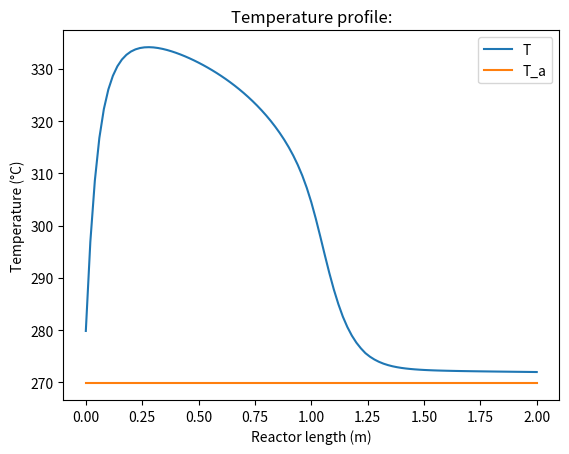
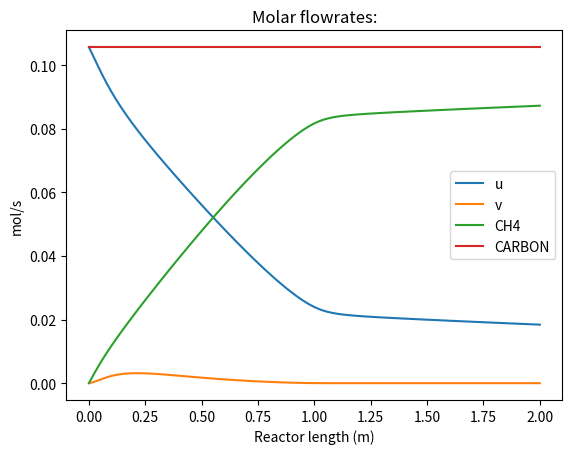
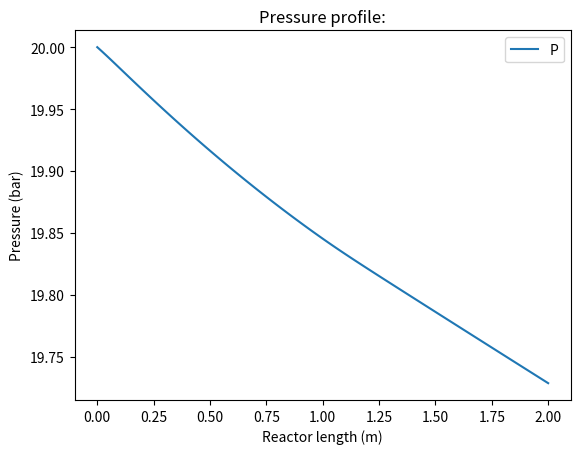
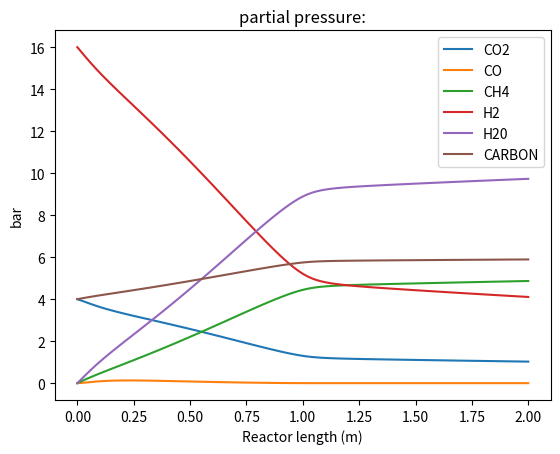

Python code for these plots, in order:
# MULTI-TUBULAR SHELL&TUBE CO2 METHANATION REACTOR 
# AUTHOR = Lukas Hiel
# 1) ------- Import packages: ------- 
import numpy as np
from scipy.integrate import solve_ivp
import math
import matplotlib.pyplot as plt 

# 2) ------- Define model parameters: ------- 

# i. Feed conditions:  
T_0 = 280+273 # Inlet temperature (K) -> Fill in with correct value
P_0 =  20# Inlet pressure (bar) -> Fill in with correct value
GHSV =  3000# Gas-hourly space velocity (h-1)
GHSV_s = GHSV/3600
Ta_0 = 270+273 # Inlet temperature of the cooling liquid (K) -> Fill in with correct value
m_c = 0.1 # Inlet flow of the cooling liquid (kg/s) -> Fill in with correct value
y_CO2_0 = 0.2 # Molar fraction of CO2 (mol%) -> Fill in with correct value
y_H2_0 = 0.8 # Molar fraction of H2 (mol%) -> Fill in with correct value
y_H2O_0 = 0 # Molar fraction of H2O (mol%) -> Fill in with correct value
y_CO_0 = 0.0 # Molar fraction of CO (mol%) -> Fill in with correct value
y_CH4_0 = 0.0 # Molar fraction of CH4 (mol%) -> Fill in with correct value
y_I_0 = 0.0 # Molar fraction of inert (mol%) -> Fill in with correct value

# ii. Components parameters:
Mr_CO2 = 44.01 # Molar mass of CO2 (g/mol)
Mr_H2 = 2.016 # Molar mass of H2 (g/mol)
Mr_H2O = 18.01528 # HMolar mass of H2O (g/mol)
Mr_CO = 28.01 # Molar mass of CO (g/mol)
Mr_CH4 = 16.04 # Molar mass of CH4 (g/mol)
Mr_I = 28.0134 # Molar mass of pure N2 (g/mol)

# The heat capacity equals cp_i = cp_i_ref + (T(°C) - 200°C)*dcp_i
cp_CO2_ref = 43.9678 # Heat capacity of pure CO2 at 200°C (J/mol.K)
cp_H2_ref = 29.2994 # Heat capacity of pure H2 at 200°C (J/mol.K)
cp_H2O_ref = 34.9457 # Heat capacity of pure H2O at 200°C (J/mol.K)
cp_CO_ref = 29.646 # Heat capacity of pure CO at 200°C (J/mol.K)
cp_CH4_ref = 44.9349 # Heat capacity of pure CH4 at 200°C (J/mol.K)
cp_I_ref = 29.4721 # Heat capacity of pure N2 at 200°C (J/mol.K)

dcp_CO2 = 0.0195 # Sensitiviy of heat capacity of pure CO2 (J/mol.K**2)
dcp_H2 = 0.0015 # Sensitiviy of heat capacity of pure H2 (J/mol.K**2)
dcp_H2O = 0.012 # Sensitiviy of heat capacity of pure H2O (J/mol.K**2)
dcp_CO = 0.007 # Sensitiviy of heat capacity of pure CO (J/mol.K**2)
dcp_CH4 = 0.0537 # Sensitiviy of heat capacity of pure CH4 (J/mol.K**2)
dcp_I = 0.0064 # Sensitiviy of heat capacity of pure N2 (J/mol.K**2)

# Specific heat capacity of water cp_c = cp_c_ref + cp_c_1*(T(°C) - 50°C) + cp_c_2*(T(°C) - 50°C)**2
cp_c_ref = 4.22728E+03 # Specific heat capacity of cooling water at 55bar and 50°C (J/kg.K)
dcp_c_1 = 0.7026 # Polynomial constant 1 to calculate the specific heat capacity of water at 55 bar and T(°C)
dcp_c_2 = 0.0667 # Polynomial constant 1 to calculate the specific heat capacity of water at 55 bar and T(°C)

# The viscosity equals mu_i = mu_i_ref + (T(°C) - 200°C)*dmu_i
mu_CO2_ref = 2.26E-05 # Viscosity of pure CO2 at 200°C (Pa.s)
mu_H2_ref = 1.22E-05 # Viscosity of pure H2 at 200°C (Pa.s)
mu_H2O_ref = 1.64E-05 # Viscosity of pure H2O at 200°C (Pa.s)
mu_CO_ref = 2.48E-05 # Viscosity of pure CO at 200°C (Pa.s)
mu_CH4_ref = 1.63E-05 # Viscosity of pure CH4 at 200°C (Pa.s)
mu_I_ref = 2.49E-05 # Viscosity of pure inert at 200°C (Pa.s)

dmu_CO2 = 3E-08 # Sensitivity of viscosity of pure CO2 (Pa.s/K)
dmu_H2 = 2E-08 # Sensitivity of viscosity of pure CO2 (Pa.s/K)
dmu_H2O = 4E-08 # Sensitivity of viscosity of pure CO2 (Pa.s/K)
dmu_CO = 3E-08 # Sensitivity of viscosity of pure CO2 (Pa.s/K)
dmu_CH4 = 2E-08 # Sensitivity of viscosity of pure CO2 (Pa.s/K)
dmu_I = 3E-08 # Sensitivity of viscosity of pure CO2 (Pa.s/K)

# iii.  Reactor & bed parameters: 
L = 2 # Reactor tube length (m) -> Fill in with correct value
d_tube = 0.1  # Reactor tube inner diameter (m) -> Fill in with correct value
d_cat = 0.001 # Diameter of spherical catalyst particles (m)

eps = 0.3 # Effective void fraction of catalyst bed (-)-> Fill in with correct value
rho_cat =  3950 # Density of Ni/Al2O3 catalyst (kg/m³)-> Fill in with correct value
rho_bed =  rho_cat*(1-eps) #-> Fill in with correct formula
U = 650 # Global heat transfer coefficient (W/m².K) -> Fill in with correct value
dH_vap_ref = 1.603E+03 # Enthalpy of vaporization of cooling water (kJ/kg) at 55 bar

# iv. Kinetic model parameters: 
T_ref = 298 # Reference temperature (K)
dH_WGS_ref = 41E+03 # Heat of reaction at 298K, 1 atm (J/mol)
dH_COmeth_ref = -206E+03 # Heat of reaction at 298K, 1 atm (J/mol)
dH_CO2meth_ref = -165E+03 # Heat of reaction at 298K, 1 atm (J/mol)

dG_WGS_ref = 29E+03 # Heat of reaction at 298K, 1 atm (J/mol)
dG_COmeth_ref = -142E+03 # Heat of reaction at 298K, 1 atm (J/mol)
dG_CO2meth_ref = -114E+03 # Heat of reaction at 298K, 1 atm (J/mol)

k_1_0 = (4.8/3.6)*1E+09 # Reaction rate coefficient CO methanation (mol/kg_cat.s) -> Fill in the correct value
k_2_0 = (7.83/3.6)*1E+06 # Reaction rate coefficient rWGS (mol/kg_cat.s/bar)

E_1 = 103E+03 # Activation energy coefficient CO methanation (J/mol)-> Fill in the correct value
E_2 = 62E+03 # Activation energy coefficient rWGS (J/mol)-> Fill in the correct value

K_C_0 = 5.8E-04 # Pre-exponential factor of adsorption constant for C (bar^-0.5)-> Fill in the correct value
K_H_0 = 1.6E-02 # Pre-exponential factor of adsorption constant for H (bar^-0.5)-> Fill in the correct value
K_CO_0 = 8.23E-05 # Pre-exponential factor of adsorption constant for CO (bar^-1)-> Fill in the correct value
K_H2_0 = 6.12E-09 # Pre-exponential factor of adsorption constant for H2 (bar^-1)-> Fill in the correct value
K_H2O_0 = 1.77E+05 # Pre-exponential factor of adsorption constant for H2O (-)-> Fill in the correct value
K_CH4_0 = 6.65E-04 # Pre-exponential factor of adsorption constant for CH4 (bar^-1)-> Fill in the correct value

dH_C = -42E+03 # Adsorption enthalpy for C (J/mol)-> Fill in the correct value
dH_H = -16E+03 # Adsorption enthalpy for H (J/mol)-> Fill in the correct value
dH_CO = -70650# Adsorption enthalpy for CO (J/mol)-> Fill in the correct value
dH_H2 = -82900 # Adsorption enthalpy for H2 (J/mol)-> Fill in the correct value
dH_H2O = 88680 # Adsorption enthalpy for H2O (J/mol)-> Fill in the correct value
dH_CH4 = -38280 # Adsorption enthalpy for CH4 (J/mol)-> Fill in the correct value

# v.  Calculate inlet flow:
R = 8.314 # Ideal gas constant (J/mol.K)
V = L*np.pi*d_tube**2/4
F_0 = GHSV_s*(V)*((1e5)/(R*298)) # initial flowrate into  reactor  (mol/s) -> Fill in with correct formula (use GHSV)
#print(F_0)
# 3) ------- Define functions: ------- 
def rates(p,T):
    # Create a function for rates(p,T) -> Fill in with correct formulas
    k_1 = k_1_0 * np.exp(-E_1/(R*T))
    k_2 = k_2_0*np.exp(-E_2/(R*T))
    K_C = K_C_0 * np.exp(-dH_C/(R*T))
    K_H = K_H_0 * np.exp(-dH_H/(R*T))
    K_CO = K_CO_0 * np.exp(-dH_CO/(R*T))
    K_H2 = K_H2_0*np.exp((-dH_H2)/(R*T))
    K_H2O = K_H2O_0*np.exp((-dH_H2O)/(R*T))
    K_CH4 = K_CH4_0*np.exp((-dH_CH4)/(R*T))
    K_METH = np.exp(26830/T-30.114)
    K_WGS = np.exp(4400/T-4.036)
# Assuming p is a NumPy array or list
    if p[3] == 0:
        # Handle the case where p[3] is zero
        r_meth = 0  # or any other appropriate value or action
    else:
        r_meth = (
            (-k_1 * K_C * K_H2**2 * np.sqrt(p[3]) * p[1])
            / ((1 + K_C * np.sqrt(p[3]) + K_H * np.sqrt(p[1]))**3)
            + (k_1 * K_C * K_H2**2 * ((p[4] * p[2]) / (np.sqrt(p[3])) * p[1]**2)*(1/K_METH))
            / ((1 + K_C * np.sqrt(p[3]) + K_H * np.sqrt(p[1]))**3)
        )

    #-> Fill in with correct formula
    r_WGS = ((k_2/p[1])*(p[3]*p[2]-(p[1]*p[0])/K_WGS))/(1+K_CO*p[3]+K_H2*p[1]+K_CH4*p[4]+(K_H2O*p[2])/p[1])**2 #-> Fill in with correct formula
    r=[r_WGS, r_meth]
    return r

def Mr_mix(y):
    # Create a function for Mr_mix(y)-> Fill in with correct formula
    Mr_g = y[0]*Mr_CO2+y[1]*Mr_H2+y[2]*Mr_H2O+y[3]*Mr_CO+y[4]*Mr_CH4+y[5]*Mr_I
    return Mr_g

def cp_mix(y,T):
    # Create a function for cp_mix(y,T)-> Fill in with correct formulas
    
    cp_CO2= cp_CO2_ref + (T - 473)*dcp_CO2
    cp_H2= cp_H2_ref + (T - 473)*dcp_H2
    cp_H2O= cp_H2O_ref + (T - 473) * dcp_H2O
    cp_CO= cp_CO_ref + (T - 473) * dcp_CO
    cp_CH4= cp_CH4_ref + (T - 473) * dcp_CH4
    cp_I= cp_I_ref + (T - 473)*dcp_I
    
    cp_g = y[0]*cp_CO2+y[1]*cp_H2+y[2]*cp_H2O+y[3]*cp_CO+y[4]*cp_CH4+y[5]*cp_I #-> Fill in with correct formula
    return cp_g

def mu_mix(y,T):
    # Create a function for mu_mix(p,T)-> Fill in with correct formulas
    
    mu_CO2= mu_CO2_ref + (T - 473)*dmu_CO2
    mu_H2= mu_H2_ref + (T - 473)*dmu_H2
    mu_H2O= mu_H2O_ref + (T - 473)*dmu_H2O
    mu_CO= mu_CO_ref + (T - 473)*dmu_CO
    mu_CH4= mu_CH4_ref + (T - 473)*dmu_CH4
    mu_I= mu_I_ref + (T - 473)*dmu_I
    
    mu_g = y[0]*mu_CO2+y[1]*mu_H2+y[2]*mu_H2O+y[3]*mu_CO+y[4]*mu_CH4+y[5]*mu_I #-> Fill in with correct formula
    return mu_g

def rho_mix(Mr_g, P, T):
    # Create a function for rho_mix(Mr_g,p,T)-> Fill in with correct formula (kg/m3)
    rho_g = (P*1e2*Mr_g)/(R*T)
    return rho_g

# 4) ------- Spatial discretization: ------- 
n_z = 100 # Number of segments in reactor 
dz = L/n_z  # Segment size (m) -> Fill in with correct formula
S = d_tube**2/4*np.pi# Cross-sectional area of 1 reactor tube (m²) -> Fill in with correct formula
Peri = d_tube*np.pi # Perimeter of 1 reactor tube (m) -> Fill in with correct formula
dV =  S*dz# Unit volume (m³) -> Fill in with correct formula
dA = Peri*dz # Unit area (m²) -> Fill in with correct formula
a = dA/dV # Specific area / volume (m²/m³) -> Fill in with correct formula

# Lists & dictionaries:
Y_list = np.zeros((n_z + 1, 9)) # Results of balances
F_list = np.zeros((n_z + 1, 6)) # Molar flowrates in reactor tube (mol/s)
y_list = np.zeros((n_z + 1, 6)) # Molar fraction in reactor tube (mol%)
p_list = np.zeros((n_z + 1, 6)) # Partial pressures in reactor tube (bar)
T_list = np.zeros(n_z+1) # Axial temperature profile of gas in reactor tube (K) 
Ta_list = np.zeros(n_z+1) # Axial temperature profile of cooling liquid around reactor tube (K) 
P_list = np.zeros(n_z+1) # Axial pressure profile in reactor tube (bar) 

# 5) ------- Initialization: ------- 
y_list[0] = [y_CO2_0, y_H2_0, y_H2O_0, y_CO_0, y_CH4_0, y_I_0]
p_list[0] = y_list[0]*P_0
F_list[0] = F_0*y_list[0]
T_list[0] = T_0
Ta_list[0] = Ta_0
P_list[0] = P_0
Y_list[0] = np.concatenate([F_list[0], [T_list[0], Ta_list[0], P_list[0]]])
Mr_0 = Mr_mix(y_list[0])
mu_0 = mu_mix(y_list[0], T_list[0])
cp_0 = cp_mix(y_list[0], T_list[0])
rho_0 = rho_mix(Mr_0, P_list[0], T_list[0]) 
u_0 = F_0/(1e5*S)*R*298 # Gas velocity (m/s) -> Fill in with correct formula
#print(Y_list[0])
# 6) ------- Define ODE system: 1-dimensional, steady-state, non-isothermal FBR: ------- 
tol1 = 1E-12
tol2 = 1E-12
def ode_system(z,Y):
    # Dependent variables:
    F = Y[:6] # Molar flowrates (mol/s)
    
    F = [1E-10 if i < 0 else i for i in F]
    
    T = Y[6] # Temperature of fluid (K)
    if T < 273.15:
        T = 273.15
    elif T > 900:
        T = 900

    Ta = Y[6+1] # Temperature of cooling fluid (K)
    
    P = Y[6+2] # Pressure of fluid (bar)
        
    F_tot = sum(F)
    y = F/F_tot
    p = y*P
    #print(P,y)
    C = P*1e5/(R*T)
    u = F_tot/dA * (1/C) # Gas velocity (m/s) -> Fill in with the correct formula 
    
    Mr_g = Mr_mix(y)
    mu_g = mu_mix(y, T)
    cp_g = cp_mix(y, T)
    rho_g = rho_mix(Mr_g, P, T)
    
    Cp_c = cp_c_ref + dcp_c_1*(T-323)+ dcp_c_2*(T-323)**2 #calculate heat capacity of cooling liquid
    # Mole balances: ---- DON'T adjust
    dF_dz = np.zeros(6)
    dF_dz_min = -np.array(F)/dz
    M_rates = np.array([[1, 0], [1, 3], [-1, -1], [-1, 1], [0, -1], [0, 0]])*S*rho_bed
    r = np.array(rates(p,T))
    dF_dz = np.dot(M_rates,r)
    
    #tolerance settings --- DON'T adjust
    while any(x + tol1 < y for x,y in zip(dF_dz, dF_dz_min)):
                
        if np.abs(r[0]) < 1E-14:
            r[0] = 0
        if np.abs(r[1]) < 1E-14:
            r[1] = 0

        if dF_dz[0] + tol1 <= dF_dz_min[0]:
            r[0] = dF_dz_min[0]/(S*rho_bed)
            dF_dz = np.dot(M_rates,r)
            
        if dF_dz[1] + tol1 <= dF_dz_min[1]:
            if r[0] >= 0 and r[1] < 0:
                r[1] = ((dF_dz_min[1]/(S*rho_bed)) - r[0])/3
            elif r[0] < 0 and r[1] >= 0:
                r[0] = (dF_dz_min[1]/(S*rho_bed)) - 3*r[1]
            elif r[0] <= 0 and r[1] <= 0:
                r[0] = (dF_dz_min[1]/(S*rho_bed))*r[0]/(r[0] + 3*r[1] + 1E-14)
                r[1] = 3*(dF_dz_min[1]/(S*rho_bed))*r[1]/(r[0] + 3*r[1] + 1E-14)
            dF_dz = np.dot(M_rates,r)
            
        if dF_dz[2] + tol1 <= dF_dz_min[2]:
            if r[0] > 0 and r[1] <= 0:
                r[0] = -((dF_dz_min[2]/(S*rho_bed)) + r[1])
            elif r[0] <= 0 and r[1] > 0:
                r[1] = -((dF_dz_min[2]/(S*rho_bed)) + r[0])
            elif r[0] >= 0 and r[1] >= 0:
                r[0] = -(dF_dz_min[2]/(S*rho_bed))*r[0]/(-r[0] - r[1] + 1E-14)
                r[1] = -(dF_dz_min[2]/(S*rho_bed))*r[1]/(-r[0] - r[1] + 1E-14)
            dF_dz = np.dot(M_rates,r)
        
        if dF_dz[3] + tol1 <= dF_dz_min[3]:
            if r[0] > 0 and r[1] >= 0:
                r[0] = r[1] - (dF_dz_min[3]/(S*rho_bed))
            elif r[0] <= 0 and r[1] < 0:
                r[1] = (dF_dz_min[3]/(S*rho_bed)) + r[0]
            elif r[0] >= 0 and r[1] <= 0:
                r[0] = (dF_dz_min[3]/(S*rho_bed))*r[0]/(r[1] - r[0] + 1E-14)
                r[1] = (dF_dz_min[3]/(S*rho_bed))*r[1]/(r[1] - r[0] + 1E-14)
            dF_dz = np.dot(M_rates,r)
                        

        if dF_dz[4] + tol1 <= dF_dz_min[4]:
            r[1] = -dF_dz_min[4]/(S*rho_bed)
            dF_dz = np.dot(M_rates,r)
            
    # Energy balance:
    dH_COmeth = dH_COmeth_ref + cp_g*(T - T_ref)
    dH_WGS = dH_WGS_ref + cp_g*(T - T_ref)

    dT_dz = (((r[0]*dH_WGS+r[1]*dH_COmeth)*rho_bed)+(U*4/d_tube*(Ta-T)))/(F_tot*cp_g)*S  # Fill in the correct formula
    if dT_dz > 5E+03:
        dT_dz = 5E+03
    elif dT_dz < -5E+03:
        dT_dz = -5E+03
    

    dTa_dz = 0 # Fill in the correct formula
    if dTa_dz > 5E+03/((m_c)*Cp_c):
        dTa_dz = 5E+03/((m_c)*Cp_c)
    elif dTa_dz < -5E+03/((m_c)*Cp_c):
        dTa_dz = -5E+03/((m_c)*Cp_c)
    
    
    # Pressure-drop:
    dP_dz = -(150*mu_g*((1-eps)**2)*u/((eps**3)*(d_cat**2)) + 1.75*(1-eps)*rho_g*(u**2)/((eps**3)*d_cat))*1E-05 # (bar)
    #print(mu_g,rho_g,dP_dz,u)
    #combine all differential equations    
    dY_dz = np.concatenate([dF_dz, [dT_dz, dTa_dz, dP_dz]])
   
    return dY_dz

# 7) ------- Solve ODE system: ------- 
for z in range(n_z):
    #print(f"z = {z}")
    #print(f"Y_list[{z}] = {Y_list[z]}")
    sol = solve_ivp(ode_system, (0, dz), Y_list[z], method="Radau")
    #print(f"sol.y[:,-1] = {sol.y[:,-1]}")
    Y_list[z+1] = sol.y[:,-1]
    Y_list[z+1] = sol.y[:,-1]
    F_list[z+1] = Y_list[z+1][:6]
    T_list[z+1] = Y_list[z+1][6]
    Ta_list[z+1] = Y_list[z+1][6+1]
    P_list[z+1] = Y_list[z+1][6+2]
    y_list[z+1] = F_list[z+1]/sum(F_list[z+1])
    p_list[z+1] = y_list[z+1]*P_list[z+1]
    #print(P_list)
#print(F_list[98:100,:])
   
#%% 8) ------- Plotting: ------- 
import numpy as np
from scipy.integrate import solve_ivp
import math
import matplotlib.pyplot as plt 
plt.figure(0)
plt.plot(np.linspace(0,L,n_z+1), T_list - 273.15, label="T")
plt.plot(np.linspace(0,L,n_z+1), Ta_list - 273.15, label="T_a")
plt.xlabel('Reactor length (m)')
plt.ylabel('Temperature (°C)')
plt.title('Temperature profile:')
plt.legend()

plt.figure(1)
plt.plot(np.linspace(0,L,n_z+1), F_list[:,0], label="u")
plt.plot(np.linspace(0,L,n_z+1), F_list[:,3], label="v")
plt.plot(np.linspace(0,L,n_z+1), F_list[:,4], label="CH4")
plt.plot(np.linspace(0,L,n_z+1), F_list[:,0]+F_list[:,3]+F_list[:,4], label="CARBON")
plt.xlabel('Reactor length (m)')
plt.ylabel('mol/s')
plt.title('Molar flowrates:')
plt.legend()

plt.figure(2)
plt.plot(np.linspace(0,L,n_z+1), P_list, label="P")
plt.xlabel('Reactor length (m)')
plt.ylabel('Pressure (bar)')
plt.title('Pressure profile:')
plt.legend()

plt.figure(3)
plt.plot(np.linspace(0,L,n_z+1), p_list[:,0], label="CO2")
plt.plot(np.linspace(0,L,n_z+1), p_list[:,3], label="CO")
plt.plot(np.linspace(0,L,n_z+1), p_list[:,4], label="CH4")
plt.plot(np.linspace(0,L,n_z+1), p_list[:,1], label="H2")
plt.plot(np.linspace(0,L,n_z+1), p_list[:,2], label="H20")
plt.plot(np.linspace(0,L,n_z+1), p_list[:,0]+p_list[:,3]+p_list[:,4], label="CARBON")
plt.xlabel('Reactor length (m)')
plt.ylabel('bar')
plt.title('partial pressure:')
plt.legend()